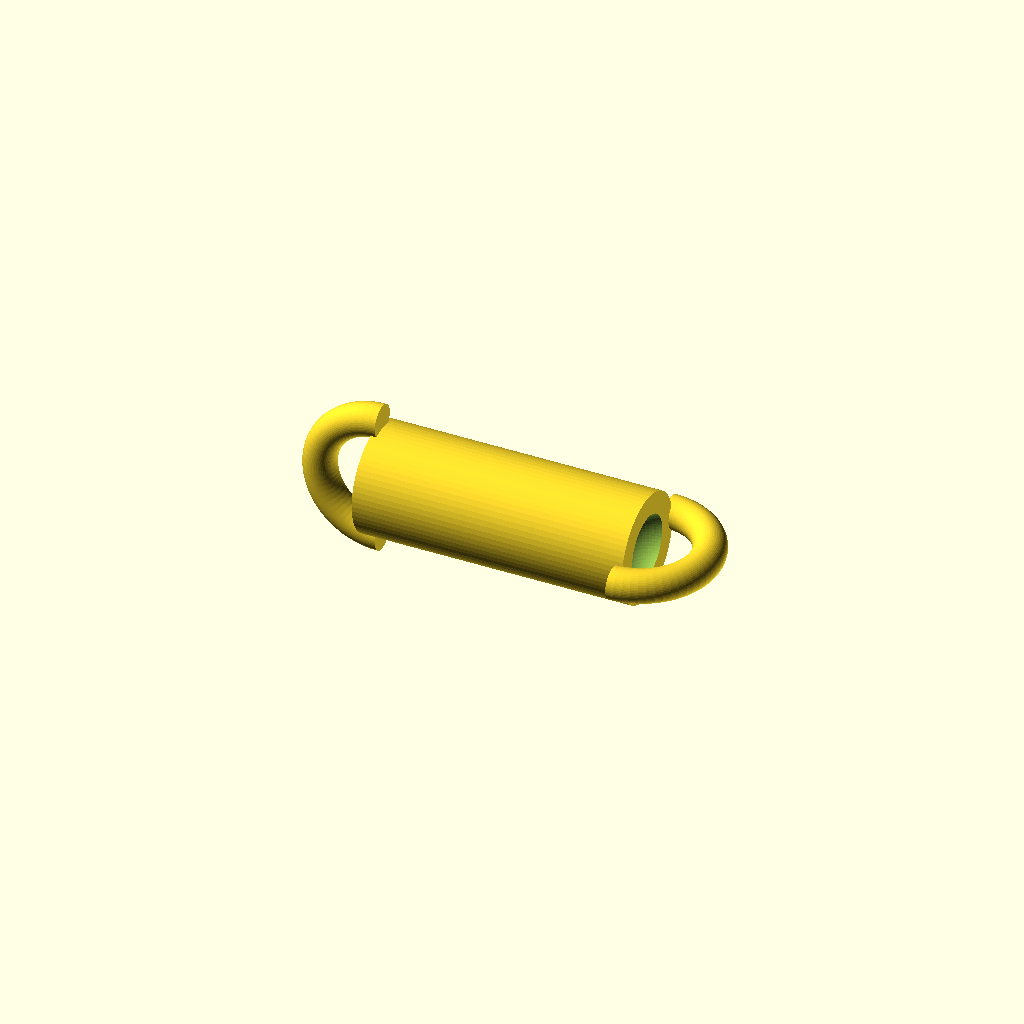
Cell 1: the model at its default parameters.
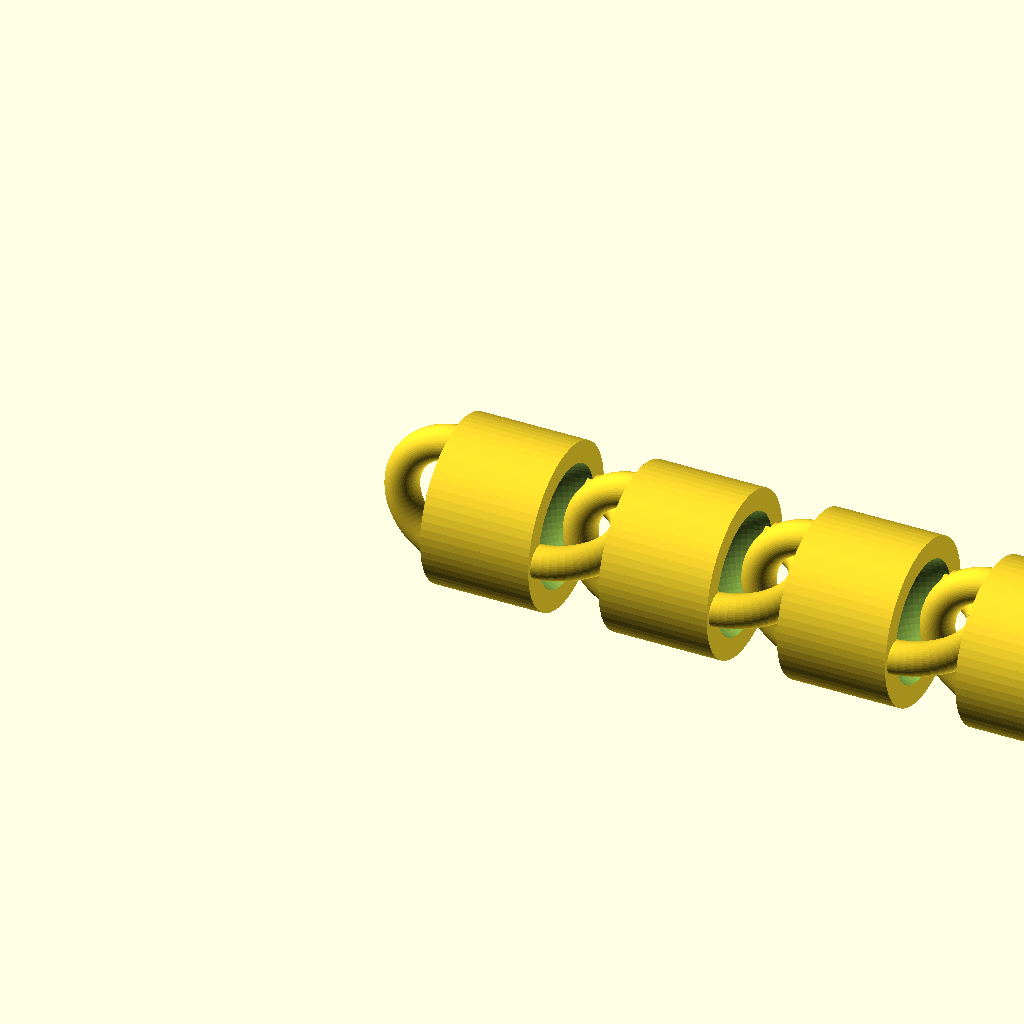
Cell 2 — preset "New set 1".
One fixed orthographic camera (rotation 55°, 0°, 25°; colour scheme Cornfield) for every cell.
The OpenSCAD source (link/art_link.scad):
//ALPHA

/* ========================================================================== 

   Articulated link Model for 3D Printing
   Designed by Notydesign
   License: CC BY-NC-SA 4.0 (https://creativecommons.org/licenses/by-nc-sa/4.0/)
   Source: https://github.com/Noty-design/Parametric-designs
   Description: This model is a single part of an articulated link, which can 
   be used to create chains or other mechanical assemblies. The model is designed 
   to be customizable with parameters for length, radius, groove depth, 
   rod thickness, and more.

    This file is intentionally heavily commented so future parameter and geometry
   changes are easier to make safely.
   ========================================================================== */ 

// ===== Parametrar =====
link_length = 50;        // Längden på länken (mm)
link_body_radius = 10;        // Radien på cylindern (mm)
groove_depth = 6;        // Djupet på sfäriska urgröpningen (mm)
rod_thickness = 3;          // tjocklek på den rundade staven
rod_radius = 1.5;             // radius connected to link body radius
rod_pos_x = -1.0 ; // X-position för länkstaven
resolution = 64;         // Aukter för cylindern och sfären
num_links = 1;           // Antal länkdelar i kedjan
clarens = 0;             // Avstånd mellan länkarna (mm)


// ===== Moduler =====

// Huvudcylinder som ligger horisontellt
module main_cylinder() {
    rotate([0, 90, 0])
        cylinder(h = link_length, r = link_body_radius, center = true, $fn = resolution);
}

// Sfärisk urgröpning i cylinderändarna
module end_groove(position = 1) {
    translate([position * link_length / 2, 0, 0])
        sphere(r = groove_depth, $fn = resolution);
}

// Länkstav som består av en enda halvdounat form mellan toppen och botten på -X-änden
module link_rod() {
    translate([-link_length / 2 - rod_pos_x, 0, 0])
        rotate([0, 90, 90])
            rotate_extrude(angle = 180, $fn = resolution)
                translate([link_body_radius +rod_radius, 0, 0])
                    circle(r = rod_thickness, $fn = resolution);
    
    translate([link_length / 2 + rod_pos_x, 0, 0])
        rotate([0, 0, -90])
            rotate_extrude(angle = 180, $fn = resolution)
                translate([link_body_radius +rod_radius, 0, 0])
                    circle(r = rod_thickness, $fn = resolution);
}

// Artikulerad länk - huvudmodul
module articulated_link_part() {
    union() {
        // Huvudcylinder med sfäriska urgröpningar i ändarna
        difference() {
            main_cylinder();
            end_groove(1);
            end_groove(-1);
        }

        // Länkstav mellan +Z och -Z på -X-änden
        link_rod();
    }
}

// Kedja - flera länkdelar sammankopplade
module link_chain(count = 1) {
    for (i = [0 : count - 1]) {
            translate([i * (link_length + clarens), 0, 0])
                articulated_link_part();
    }
}

// ===== Rendering =====
link_chain(num_links);
Customizer parameters (derived from the source; name, type, default, range or options):
link_length: number, default 50
link_body_radius: number, default 10
groove_depth: number, default 6
rod_thickness: number, default 3
rod_radius: number, default 1.5
rod_pos_x: number, default -1
resolution: number, default 64
num_links: number, default 1
clarens: number, default 0
